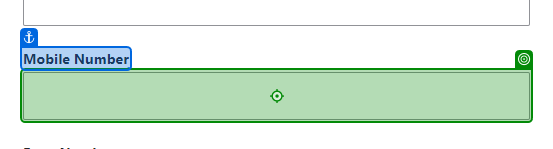
Task: Mobile Testing Project
Workflow: Assign Registration_Locked for Review

Step 1: type [in_MobileNumber]

Step 2: click on 'Apply' (no picture)

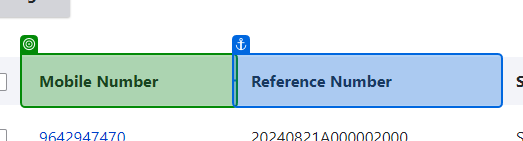
Step 3: check 'Assign Registration_Locked For Review'

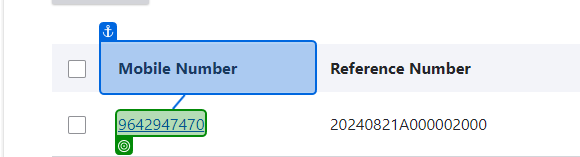
Step 4: get-text from 'lnk_MobileNumber'

Step 5 [then]: click on 'Mobile Number' (same screen as step 4)